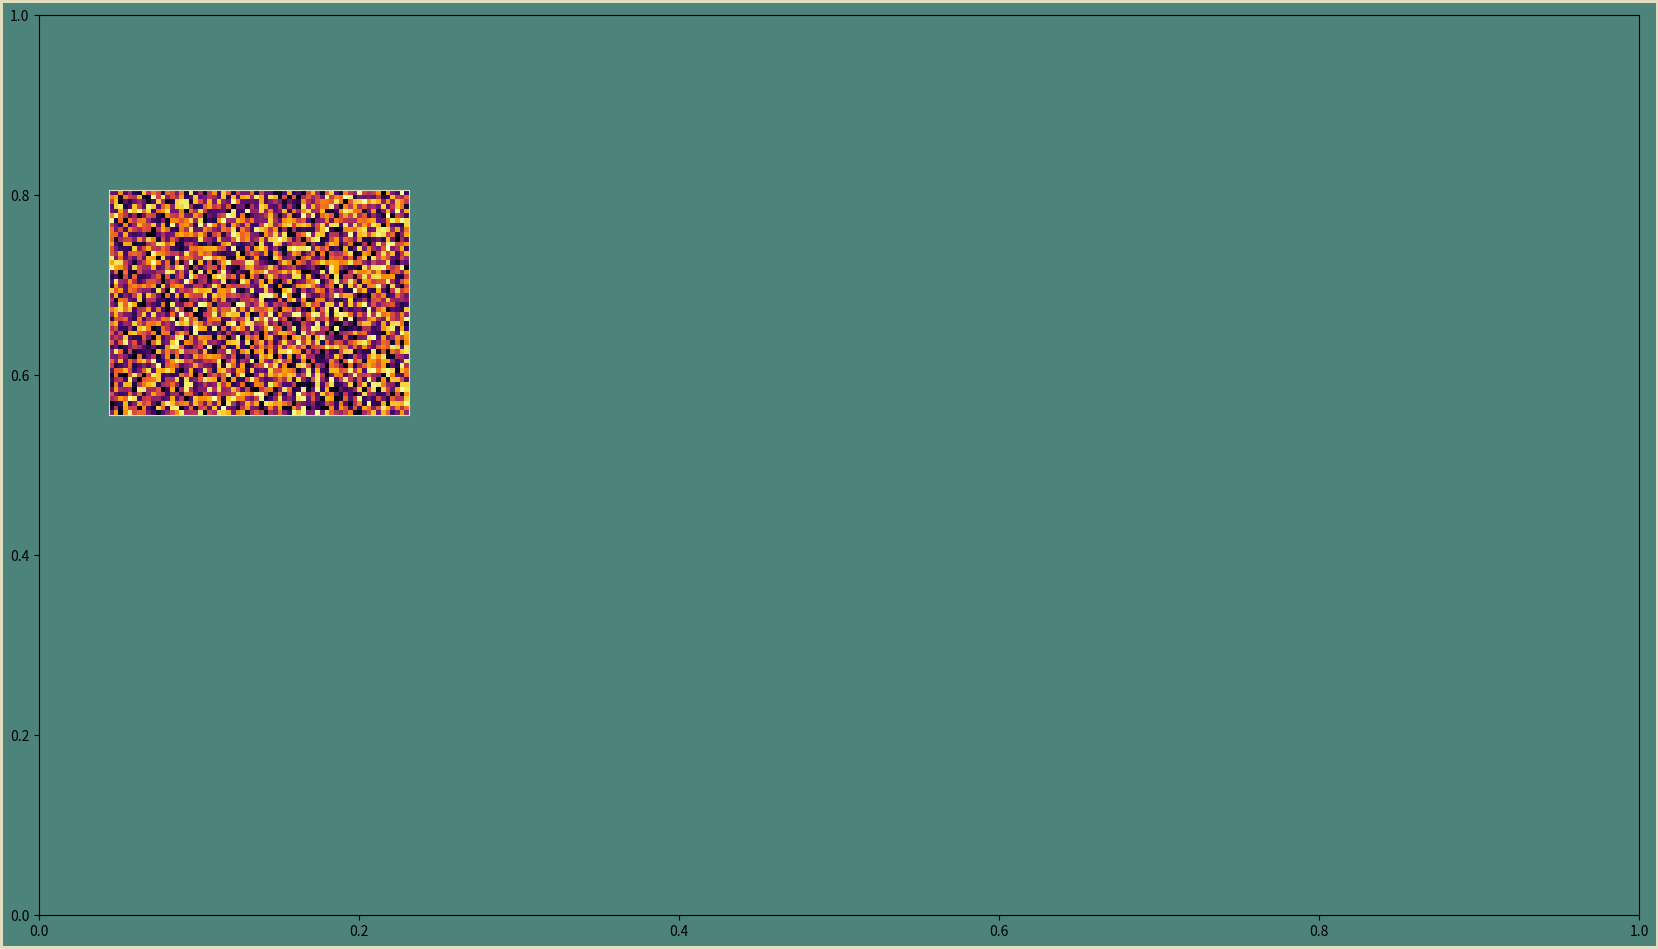

Write Python code to recreate this figure.
"""
Generate an autoencoder neural network visualization
"""
import matplotlib
matplotlib.use("agg")
import matplotlib.pyplot as plt  # noqa: E402
import numpy as np  # noqa: E402

# Choose a color palette
BLUE = "#04253a"
GREEN = "#4c837a"
TAN = "#e1ddbf"
DPI = 300

# Changing these adjusts the size and layout of the visualization
FIGURE_WIDTH = 16
FIGURE_HEIGHT = 9
RIGHT_BORDER = 0.7
LEFT_BORDER = 0.7
TOP_BORDER = 0.8
BOTTOM_BORDER = 0.6

N_IMAGE_PIXEL_COLS = 64
N_IMAGE_PIXEL_ROWS = 48
N_NODES_BY_LAYER = [10, 7, 5, 8]

INPUT_IMAGE_BOTTOM = 5
INPUT_IMAGE_HEIGHT = 0.25 * FIGURE_HEIGHT
ERROR_IMAGE_SCALE = 0.7
ERROR_GAP_SCALE = 0.3
BETWEEN_LAYER_SCALE = 0.8
BETWEEN_NODE_SCALE = 0.4


def main():
    """
    Build a visualization of an image autoencoder neural network,
    piece by piece.

    A central data structure in this example is the collection of parameters
    that define how the image is laid out. It is a set of nested dictionaries.
    """
    p = construct_parameters()
    fig, ax_boss = create_background(p)

    p = find_node_image_size(p)
    p = find_between_layer_gap(p)
    p = find_between_node_gap(p)
    p = find_error_image_position(p)

    add_input_image(fig, p)
    save_nn_viz(fig, postfix="17_input_random_tan_border")


def construct_parameters():
    """
    Build a dictionary of parameters that describe the size and location
    of the elements of the visualization. This is a convenient way to pass
    the collection of them around .
    """
    # Enforce square pixels. Each pixel will have the same height and width.
    aspect_ratio = N_IMAGE_PIXEL_COLS / N_IMAGE_PIXEL_ROWS

    parameters = {}

    # The figure as a whole
    parameters["figure"] = {
        "height": FIGURE_HEIGHT,
        "width": FIGURE_WIDTH,
    }

    # The input and output images
    parameters["input"] = {
        "n_cols": N_IMAGE_PIXEL_COLS,
        "n_rows": N_IMAGE_PIXEL_ROWS,
        "aspect_ratio": aspect_ratio,
        "image": {
            "bottom": INPUT_IMAGE_BOTTOM,
            "height": INPUT_IMAGE_HEIGHT,
            "width": INPUT_IMAGE_HEIGHT * aspect_ratio,
        }
    }

    # The network as a whole
    parameters["network"] = {
        "n_nodes": N_NODES_BY_LAYER,
        "n_layers": len(N_NODES_BY_LAYER),
        "max_nodes": np.max(N_NODES_BY_LAYER),
    }

    # Individual node images
    parameters["node_image"] = {
       "height": 0,
       "width": 0,
    }

    parameters["error_image"] = {
        "left": 0,
        "bottom": 0,
        "width": parameters["input"]["image"]["width"] * ERROR_IMAGE_SCALE,
        "height": parameters["input"]["image"]["height"] * ERROR_IMAGE_SCALE,
    }

    parameters["gap"] = {
       "right_border": RIGHT_BORDER,
       "left_border": LEFT_BORDER,
       "bottom_border": BOTTOM_BORDER,
       "top_border": TOP_BORDER,
       "between_layer": 0,
       "between_layer_scale": BETWEEN_LAYER_SCALE,
       "between_node": 0,
       "between_node_scale": BETWEEN_NODE_SCALE,
       "error_gap_scale": ERROR_GAP_SCALE,
    }

    return parameters


def create_background(p):
    fig = plt.figure(
        edgecolor=TAN,
        facecolor=GREEN,
        figsize=(p["figure"]["width"], p["figure"]["height"]),
        linewidth=4,
    )
    ax_boss = fig.add_axes((0, 0, 1, 1), facecolor="none")
    ax_boss.set_xlim(0, 1)
    ax_boss.set_ylim(0, 1)
    return fig, ax_boss


def find_node_image_size(p):
    """
    What should the height and width of each node image be?
    As big as possible, given the constraints.
    There are two possible constraints:
        1. Fill the figure top-to-bottom.
        2. Fill the figure side-to-side.
    To determine which of these limits the size of the node images,
    we'll calculate the image size assuming each constraint separately,
    then respect the one that results in the smaller node image.
    """
    # First assume height is the limiting factor.
    total_space_to_fill = (
        p["figure"]["height"]
        - p["gap"]["bottom_border"]
        - p["gap"]["top_border"]
    )
    # Use the layer with the largest number of nodes (n_max).
    # Pack the images and the gaps as tight as possible.
    # In that case, if the image height is h,
    # the gaps will each be h * p["gap"]["between_node_scale"].
    # There will be n_max nodes and (n_max - 1) gaps.
    # After a wee bit of algebra:
    height_constrained_by_height = (
        total_space_to_fill / (
           p["network"]["max_nodes"]
           + (p["network"]["max_nodes"] - 1)
           * p["gap"]["between_node_scale"]
        )
    )

    # Second assume width is the limiting factor.
    total_space_to_fill = (
        p["figure"]["width"]
        - p["gap"]["left_border"]
        - p["gap"]["right_border"]
        - 2 * p["input"]["image"]["width"]
    )
    # Again, pack the images as tightly as possible side-to-side.
    # In this case, if the image width is w,
    # the gaps will each be w * p["gap"]["between_layer_scale"].
    # There will be n_layer nodes and (n_layer + 1) gaps.
    # After another tidbit of algebra:
    width_constrained_by_width = (
        total_space_to_fill / (
           p["network"]["n_layers"]
           + (p["network"]["n_layers"] + 1)
           * p["gap"]["between_layer_scale"]
        )
    )

    # Figure out what the height would be for this width.
    height_constrained_by_width = (
        width_constrained_by_width
        / p["input"]["aspect_ratio"]
    )

    # See which constraint is more restrictive, and go with that one.
    p["node_image"]["height"] = np.minimum(
        height_constrained_by_width,
        height_constrained_by_height)
    p["node_image"]["width"] = (
        p["node_image"]["height"]
        * p["input"]["aspect_ratio"]
    )
    return p


def find_between_layer_gap(p):
    """
    How big is the horizontal spacing between_layers?
    This is also the spacing between the input image and the first layer
    and between the last layer and the output image.
    """
    horizontal_gap_total = (
        p["figure"]["width"]
        - 2 * p["input"]["image"]["width"]
        - p["network"]["n_layers"] * p["node_image"]["width"]
        - p["gap"]["left_border"]
        - p["gap"]["right_border"]
    )
    n_horizontal_gaps = p["network"]["n_layers"] + 1
    p["gap"]["between_layer"] = horizontal_gap_total / n_horizontal_gaps
    return p


def find_between_node_gap(p):
    """
    How big is the vertical gap between_node images?
    """
    vertical_gap_total = (
        p["figure"]["height"]
        - p["gap"]["top_border"]
        - p["gap"]["bottom_border"]
        - p["network"]["max_nodes"]
        * p["node_image"]["height"]
    )
    n_vertical_gaps = p["network"]["max_nodes"] - 1
    p["gap"]["between_node"] = vertical_gap_total / n_vertical_gaps
    return p


def find_error_image_position(p):
    """
    Where exactly should the error image be positioned?
    """
    p["error_image"]["bottom"] = (
        p["input"]["image"]["bottom"]
        - p["input"]["image"]["height"]
        * p["gap"]["error_gap_scale"]
        - p["error_image"]["height"]
    )
    error_image_center = (
        p["figure"]["width"]
        - p["gap"]["right_border"]
        - p["input"]["image"]["width"] / 2
    )
    p["error_image"]["left"] = (
        error_image_center
        - p["error_image"]["width"] / 2
    )
    return p


def add_input_image(fig, p):
    """
    All Axes to be added use the rectangle specification
        (left, bottom, width, height)
    """
    absolute_pos = (
        p["gap"]["left_border"],
        p["input"]["image"]["bottom"],
        p["input"]["image"]["width"],
        p["input"]["image"]["height"])
    scaled_pos = (
        absolute_pos[0] / p["figure"]["width"],
        absolute_pos[1] / p["figure"]["height"],
        absolute_pos[2] / p["figure"]["width"],
        absolute_pos[3] / p["figure"]["height"])
    ax_input = fig.add_axes(scaled_pos)
    fill_patch = np.random.sample(size=(
       p["input"]["n_rows"],
       p["input"]["n_cols"],
    ))
    ax_input.imshow(fill_patch, cmap="inferno")
    ax_input.tick_params(bottom=False, top=False, left=False, right=False)
    ax_input.tick_params(
        labelbottom=False, labeltop=False, labelleft=False, labelright=False)
    ax_input.spines["top"].set_color(TAN)
    ax_input.spines["bottom"].set_color(TAN)
    ax_input.spines["left"].set_color(TAN)
    ax_input.spines["right"].set_color(TAN)


def save_nn_viz(fig, postfix="0"):
    """
    Generate a new filename for each step of the process.
    """
    base_name = "nn_viz_"
    filename = base_name + postfix + ".png"
    fig.savefig(
        filename,
        edgecolor=fig.get_edgecolor(),
        facecolor=fig.get_facecolor(),
        dpi=DPI,
    )


if __name__ == "__main__":
    main()
